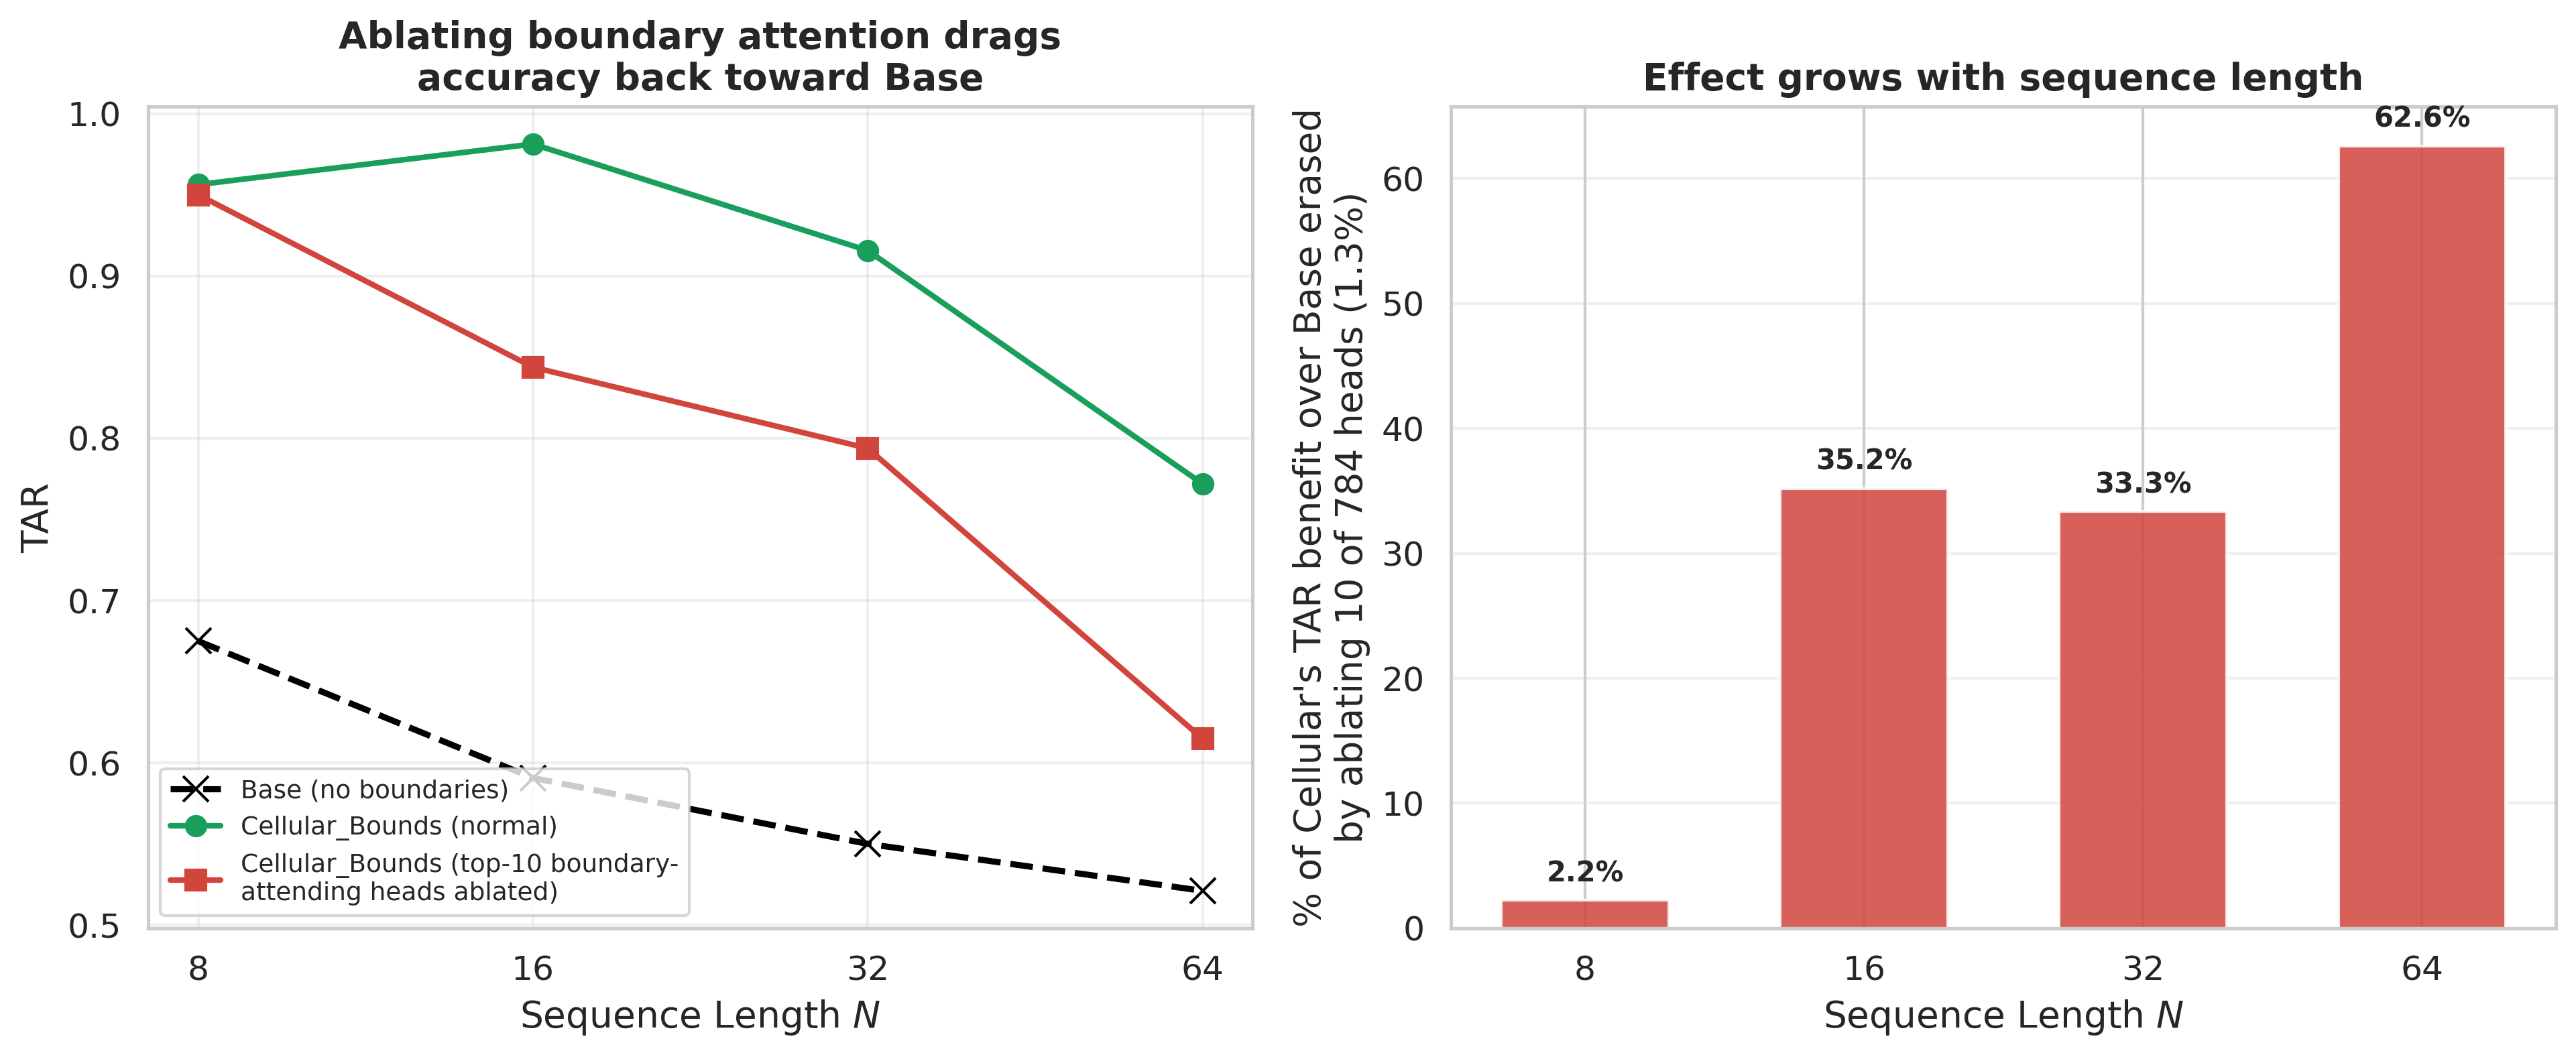

Source data for this figure (header and first rows):
Seq_Length, Base_TAR, Cellular_Normal_TAR, Cellular_Ablated_TAR, Ablation_Effect, Pct_of_Cellular_Benefit_Erased
8, 0.675, 0.9563, 0.95, -0.00625, 2.222
16, 0.5906, 0.9812, 0.8438, -0.1375, 35.2
32, 0.55, 0.9156, 0.7937, -0.1219, 33.33
64, 0.5211, 0.7719, 0.6148, -0.157, 62.62
